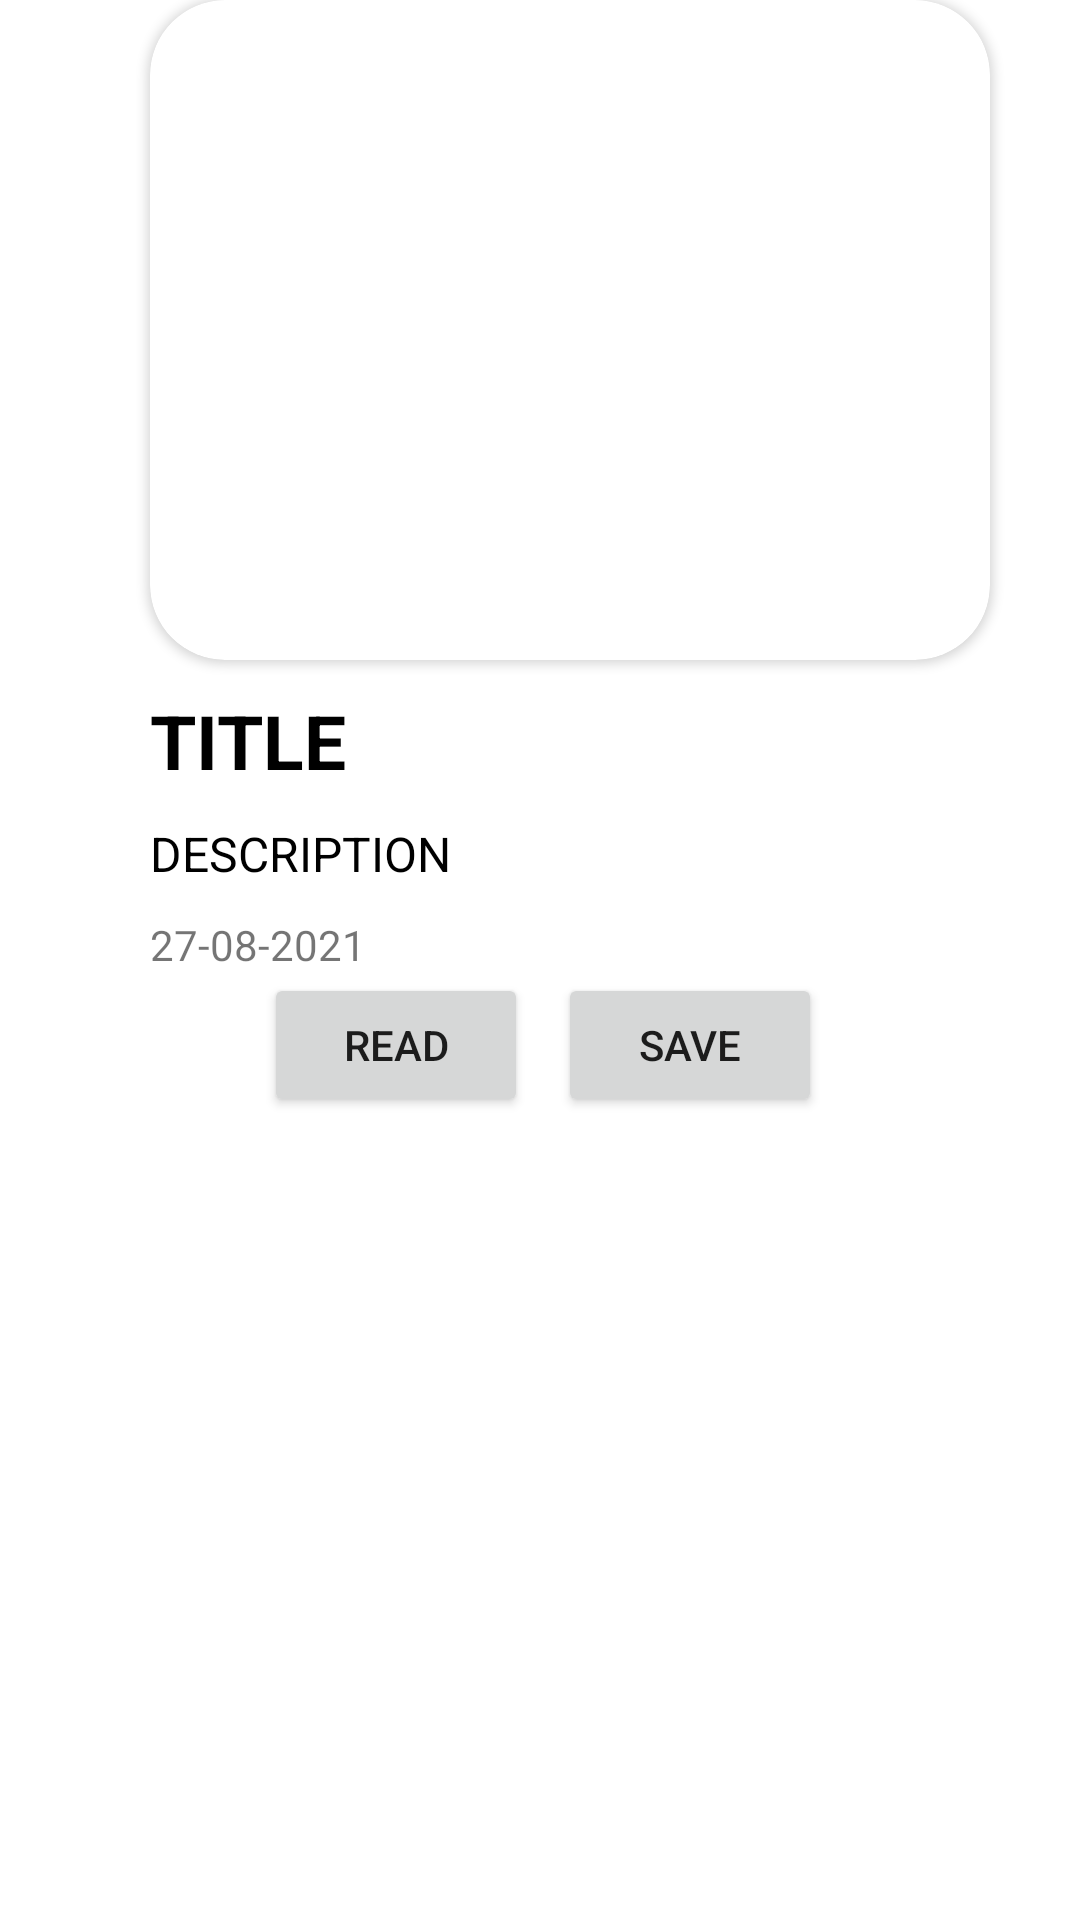

The Android layout XML behind this screen, and the referenced resources:
<!-- AndroidManifest.xml: application theme Theme.NewsBreezeApp -->
<!-- res/layout/items_layout.xml -->
<?xml version="1.0" encoding="utf-8"?>
<androidx.constraintlayout.widget.ConstraintLayout xmlns:android="http://schemas.android.com/apk/res/android"
    xmlns:app="http://schemas.android.com/apk/res-auto"
    xmlns:tools="http://schemas.android.com/tools"
    android:layout_width="match_parent"
    android:layout_height="wrap_content"
    android:layout_margin="35dp"
    android:layout_marginLeft="35dp">

    <androidx.cardview.widget.CardView
        android:id="@+id/cv"
        android:layout_width="match_parent"
        android:layout_height="220dp"
        android:layout_marginStart="50dp"
        android:layout_marginEnd="30dp"
        android:elevation="15dp"
        app:cardCornerRadius="25dp"
        app:layout_constraintEnd_toEndOf="parent"
        app:layout_constraintStart_toStartOf="parent"
        app:layout_constraintTop_toTopOf="parent">

        <ImageView
            android:id="@+id/ivArticleImage"
            android:layout_width="match_parent"
            android:layout_height="220dp"
            android:scaleType="centerCrop"
            app:layout_constraintStart_toStartOf="parent"
            app:layout_constraintTop_toTopOf="parent" />

    </androidx.cardview.widget.CardView>

    <TextView
        android:id="@+id/tvTitle"
        android:layout_width="0dp"
        android:layout_height="wrap_content"
        android:layout_marginTop="10dp"
        android:ellipsize="end"
        android:maxLines="2"
        android:text="TITLE"
        android:textColor="@android:color/black"
        android:textSize="25sp"
        android:textStyle="bold"
        app:layout_constraintStart_toStartOf="@id/cv"
        app:layout_constraintTop_toBottomOf="@id/cv" />

    <TextView
        android:id="@+id/tvDescription"
        android:layout_width="0dp"
        android:layout_height="wrap_content"
        android:layout_marginTop="10dp"
        android:ellipsize="end"
        android:maxLines="3"
        android:text="DESCRIPTION"
        android:textColor="@android:color/black"
        android:textSize="16sp"
        app:layout_constraintStart_toStartOf="@id/cv"
        app:layout_constraintTop_toBottomOf="@id/tvTitle" />

    <TextView
        android:id="@+id/tvTime"
        android:layout_width="wrap_content"
        android:layout_height="wrap_content"
        android:layout_marginTop="10dp"
        android:text="27-08-2021"
        app:layout_constraintStart_toStartOf="@+id/tvDescription"
        app:layout_constraintTop_toBottomOf="@+id/tvDescription" />

    <androidx.constraintlayout.widget.Guideline
        android:id="@+id/guideline2"
        android:layout_width="wrap_content"
        android:layout_height="wrap_content"
        android:orientation="vertical"
        app:layout_constraintGuide_begin="176dp" />

    <Button
        android:id="@+id/buttonRead"
        android:layout_width="wrap_content"
        android:layout_height="wrap_content"
        android:text="Read"
        app:layout_constraintEnd_toStartOf="@+id/guideline2"
        app:layout_constraintTop_toBottomOf="@+id/tvTime" />

    <Button
        android:id="@+id/buttonSave"
        android:layout_width="wrap_content"
        android:layout_height="wrap_content"
        android:layout_marginStart="10dp"
        android:text="save"
        app:layout_constraintStart_toStartOf="@+id/guideline2"
        app:layout_constraintTop_toTopOf="@+id/buttonRead" />

</androidx.constraintlayout.widget.ConstraintLayout>
<!-- resources referenced by this layout -->
<resources>
  <style name="Theme.NewsBreezeApp" parent="Theme.MaterialComponents.DayNight.DarkActionBar">
          
          <item name="colorPrimary">@color/purple_500</item>
          <item name="colorPrimaryVariant">@color/purple_700</item>
          <item name="colorOnPrimary">@color/white</item>
          
          <item name="colorSecondary">@color/teal_200</item>
          <item name="colorSecondaryVariant">@color/teal_700</item>
          <item name="colorOnSecondary">@color/black</item>
          
          <item name="android:statusBarColor" tools:targetApi="l">?attr/colorPrimaryVariant</item>
          
      </style>
  <!-- not gathered from this repository: default colours our renderer supplied (Android Studio template values) -->
  <color name="purple_500">#FF6200EE</color>
  <color name="purple_700">#FF3700B3</color>
  <color name="teal_200">#FF03DAC5</color>
  <color name="teal_700">#FF018786</color>
  <color name="black">#FF000000</color>
  <color name="white">#FFFFFFFF</color>
</resources>
